Photos from the image-classification dataset "dataset_cls__v3__px128__tr5__va5__te5__seed42" in the GitHub repository WYT10/vision_app. Its 33 classes are: gun, explosive, dagger, baton, fire axe, first aid kit, flashlight, walkie talkie, body armor, binoculars, helmet, fire truck, ambulance, armored vehicle, motorcycle, char 1, char 2, char 3, char A, char B, char C, char D, char E, char F, char G, char H, char I, char J, char K, char L, char M, char N, char O.

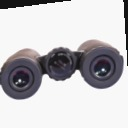
Label: binoculars

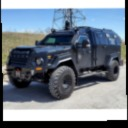
Label: armored vehicle

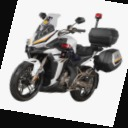
Label: motorcycle

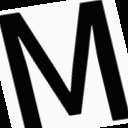
Label: char M

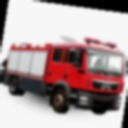
Label: fire truck

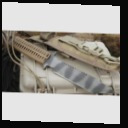
Label: dagger
